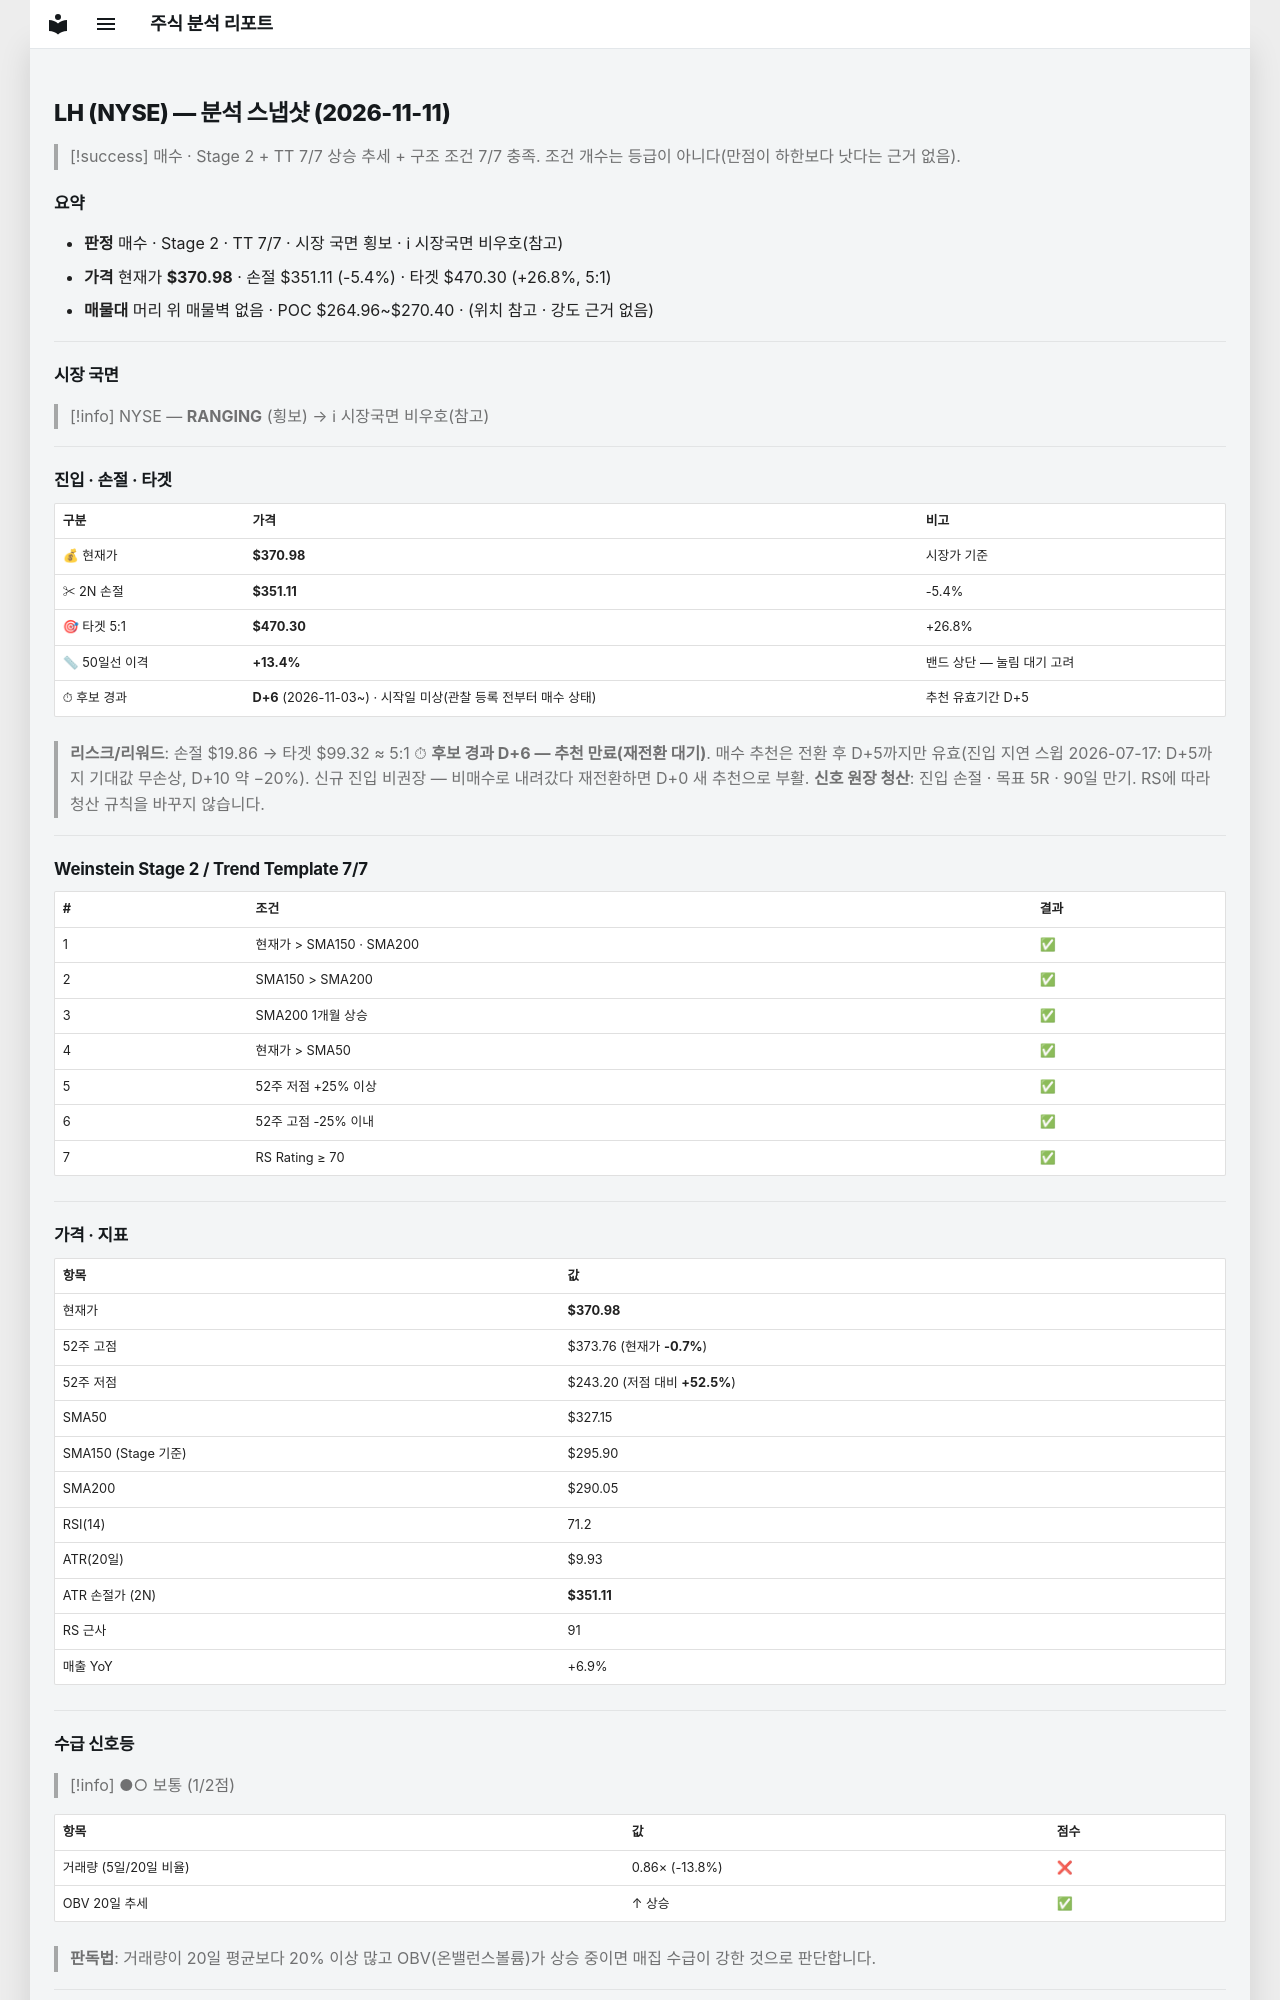

repository: soloandco/stock-reports · page: snapshots/LH-2026-11-11/index.html · generator: mkdocs

---
type: analysis-snapshot
title: LH 분석 스냅샷
ticker: LH
market: NYSE
created: 2026-11-11
updated: 2026-11-11
bar-date: 2026-11-10
verdict: 매수후보
sma50-gap-pct: 13.4
candidate-days: 6
candidate-since: 2026-11-03
candidate-start-unknown: true
weekly-position: 신고가영역
stage: 2
trend-template-score: 7
tt-max: 7
ma-set: sma-50-150-200
price: 370.9750061035156
stop-price: 351.11100721459866
market-regime: RANGING
supply-demand-score: 1/2
supply-demand-label: 보통
status: tracking
tags:
  - stock-agent
  - watchlist
  - LH
  - analysis
related:
  - "[[analysis-template]]"
---

# LH (NYSE) — 분석 스냅샷 (2026-11-11)

> [!success] 매수 · Stage 2 + TT 7/7
> 상승 추세 + 구조 조건 7/7 충족. 조건 개수는 등급이 아니다(만점이 하한보다 낫다는 근거 없음).

## 요약

- **판정** 매수 · Stage 2 · TT 7/7 · 시장 국면 횡보 · ℹ 시장국면 비우호(참고)
- **가격** 현재가 **$370.98** · 손절 $351.11 (-5.4%) · 타겟 $470.30 (+26.8%, 5:1)
- **매물대** 머리 위 매물벽 없음 · POC $264.96~$270.40 · (위치 참고 · 강도 근거 없음)

---

## 시장 국면

> [!info] NYSE — **RANGING** (횡보) → ℹ 시장국면 비우호(참고)

---

## 진입 · 손절 · 타겟

| 구분 | 가격 | 비고 |
|------|------|------|
| 💰 현재가 | **$370.98** | 시장가 기준 |
| ✂ 2N 손절 | **$351.11** | -5.4% |
| 🎯 타겟 5:1 | **$470.30** | +26.8% |
| 📏 50일선 이격 | **+13.4%** | 밴드 상단 — 눌림 대기 고려 |
| ⏱ 후보 경과 | **D+6** (2026-11-03~) · 시작일 미상(관찰 등록 전부터 매수 상태) | 추천 유효기간 D+5 |

> **리스크/리워드**: 손절 $19.86 → 타겟 $99.32 ≈ 5:1
> ⏱ **후보 경과 D+6 — 추천 만료(재전환 대기)**. 매수 추천은 전환 후 D+5까지만 유효(진입 지연 스윕 2026-07-17: D+5까지 기대값 무손상, D+10 약 −20%). 신규 진입 비권장 — 비매수로 내려갔다 재전환하면 D+0 새 추천으로 부활.
> **신호 원장 청산**: 진입 손절 · 목표 5R · 90일 만기. RS에 따라 청산 규칙을 바꾸지 않습니다.

---

## Weinstein Stage 2 / Trend Template 7/7

| # | 조건 | 결과 |
|---|------|------|
| 1 | 현재가 > SMA150 · SMA200 | ✅ |
| 2 | SMA150 > SMA200 | ✅ |
| 3 | SMA200 1개월 상승 | ✅ |
| 4 | 현재가 > SMA50 | ✅ |
| 5 | 52주 저점 +25% 이상 | ✅ |
| 6 | 52주 고점 -25% 이내 | ✅ |
| 7 | RS Rating ≥ 70 | ✅ |

---

## 가격 · 지표

| 항목 | 값 |
|------|---|
| 현재가 | **$370.98** |
| 52주 고점 | $373.76 (현재가 **-0.7%**) |
| 52주 저점 | $243.20 (저점 대비 **+52.5%**) |
| SMA50 | $327.15 |
| SMA150 (Stage 기준) | $295.90 |
| SMA200 | $290.05 |
| RSI(14) | 71.2 |
| ATR(20일) | $9.93 |
| ATR 손절가 (2N) | **$351.11** |
| RS 근사 | 91 |
| 매출 YoY | +6.9% |

---
## 수급 신호등

> [!info] ●○ 보통 (1/2점)

| 항목 | 값 | 점수 |
|------|------|------|
| 거래량 (5일/20일 비율) | 0.86× (-13.8%) | ❌ |
| OBV 20일 추세 | ↑ 상승 | ✅ |

> **판독법**: 거래량이 20일 평균보다 20% 이상 많고 OBV(온밸런스볼륨)가 상승 중이면 매집 수급이 강한 것으로 판단합니다.

---
